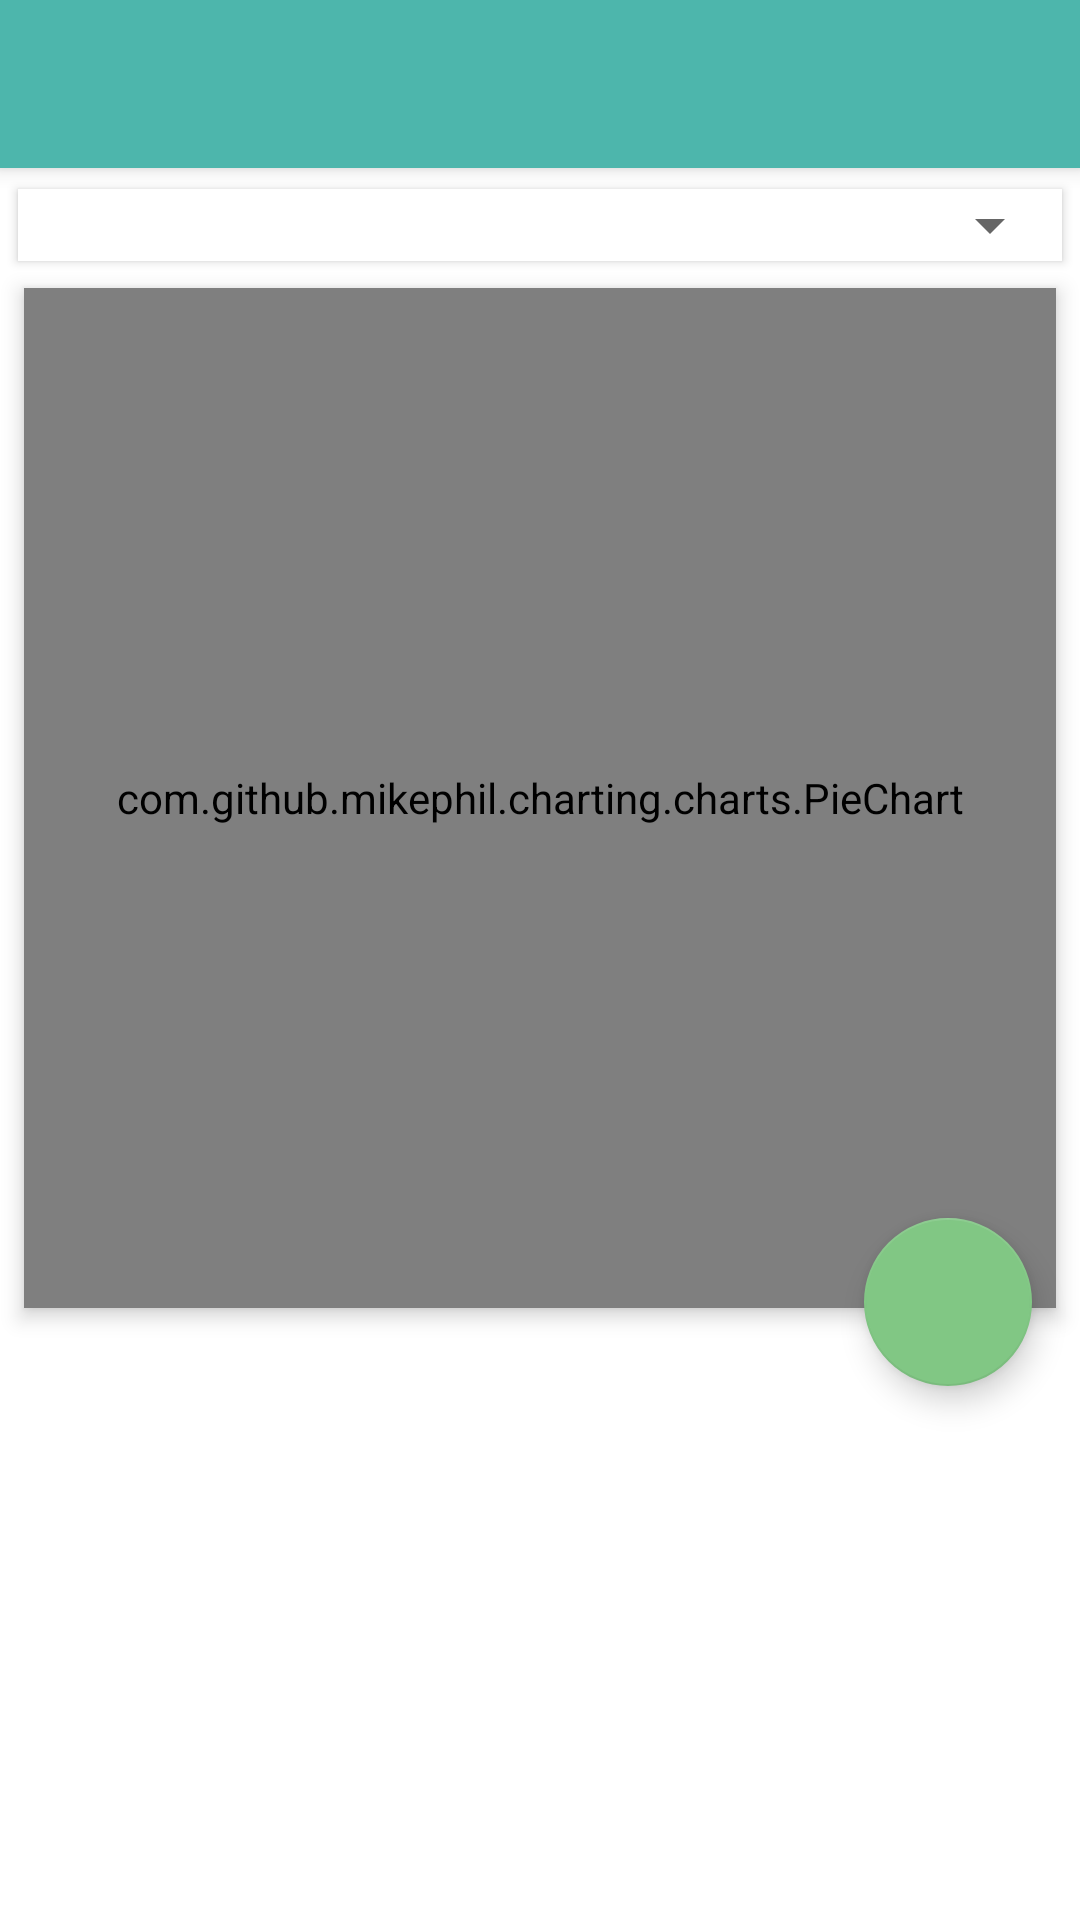

This screen was rendered from an Android layout file. Write that file and the resources it references.
<!-- AndroidManifest.xml: application theme AppTheme -->
<!-- res/layout/fragment_pie.xml -->
<?xml version="1.0" encoding="utf-8"?>
<androidx.coordinatorlayout.widget.CoordinatorLayout xmlns:android="http://schemas.android.com/apk/res/android"
    xmlns:app="http://schemas.android.com/apk/res-auto"
    xmlns:tools="http://schemas.android.com/tools"
    android:layout_width="match_parent"
    android:layout_height="match_parent"
    android:id="@+id/coordinator"
    tools:context=".fragments.PieFragment">

    <com.google.android.material.appbar.AppBarLayout
        android:id="@+id/appBarLayout"
        android:layout_width="match_parent"
        android:layout_height="wrap_content">

        <com.google.android.material.appbar.CollapsingToolbarLayout
            android:layout_width="match_parent"
            android:layout_height="match_parent"
            app:contentScrim="?attr/colorPrimary"
            app:expandedTitleGravity="top"
            app:layout_scrollFlags="scroll|exitUntilCollapsed|snap">

            <androidx.appcompat.widget.Toolbar
                android:id="@+id/toolbar"
                android:layout_width="match_parent"
                android:layout_height="?attr/actionBarSize"
                app:layout_collapseMode="pin">

                <TextView
                    android:id="@+id/toolbarTitle"
                    style="@style/TextAppearance.AppCompat.Widget.ActionBar.Title"
                    android:layout_width="match_parent"
                    android:layout_height="match_parent"
                    android:gravity="center_vertical" />
            </androidx.appcompat.widget.Toolbar>
        </com.google.android.material.appbar.CollapsingToolbarLayout>
    </com.google.android.material.appbar.AppBarLayout>

    <androidx.constraintlayout.widget.ConstraintLayout
        android:layout_width="match_parent"
        android:layout_height="match_parent"
        app:layout_behavior="@string/appbar_scrolling_view_behavior"
        tools:context=".fragments.PieFragment">


        <com.google.android.material.card.MaterialCardView
            android:id="@+id/cardSpinner"
            android:layout_width="0dp"
            android:layout_height="wrap_content"
            android:layout_marginTop="4dp"
            android:layout_marginEnd="4dp"
            android:layout_marginStart="4dp"
            app:cardElevation="2dp"
            app:cardUseCompatPadding="true"
            app:layout_constraintEnd_toEndOf="parent"
            app:layout_constraintStart_toStartOf="parent"
            app:layout_constraintTop_toTopOf="parent">

            <Spinner
                android:id="@+id/spinner"
                android:layout_width="match_parent"
                android:layout_height="wrap_content"
                app:layout_constraintEnd_toEndOf="parent"
                app:layout_constraintStart_toStartOf="parent"
                app:layout_constraintTop_toTopOf="parent" />
        </com.google.android.material.card.MaterialCardView>

        <com.google.android.material.card.MaterialCardView
            android:id="@+id/cardChart"
            android:layout_width="0dp"
            android:layout_height="0dp"
            android:layout_marginEnd="4dp"
            android:layout_marginStart="4dp"
            app:cardElevation="4dp"
            app:cardUseCompatPadding="true"
            app:layout_constraintDimensionRatio="1:1"
            app:layout_constraintEnd_toEndOf="parent"
            app:layout_constraintStart_toStartOf="parent"
            app:layout_constraintTop_toBottomOf="@+id/cardSpinner">

            <com.github.mikephil.charting.charts.PieChart
                android:id="@+id/chart"
                android:layout_width="match_parent"
                android:layout_height="match_parent"
                android:background="@android:color/transparent"/>
        </com.google.android.material.card.MaterialCardView>

        <com.google.android.material.floatingactionbutton.FloatingActionButton
            android:id="@+id/fab"
            android:layout_width="wrap_content"
            android:layout_height="wrap_content"
            android:layout_marginEnd="16dp"
            android:layout_marginBottom="16dp"
            app:layout_constraintBottom_toTopOf="@id/recyclerView"
            app:layout_constraintEnd_toEndOf="parent"
            app:layout_constraintTop_toBottomOf="@id/cardChart"
            app:srcCompat="@drawable/ic_baseline_add_24" />

        <androidx.recyclerview.widget.RecyclerView
            android:id="@+id/recyclerView"
            android:layout_width="0dp"
            android:layout_height="0dp"
            android:layout_marginEnd="4dp"
            android:layout_marginStart="4dp"
            app:layoutManager="androidx.recyclerview.widget.LinearLayoutManager"
            app:layout_constraintBottom_toBottomOf="parent"
            app:layout_constraintEnd_toEndOf="parent"
            app:layout_constraintStart_toStartOf="parent"
            app:layout_constraintTop_toBottomOf="@+id/cardChart"
            tools:listitem="@layout/adapter_part_pie" />

    </androidx.constraintlayout.widget.ConstraintLayout>
</androidx.coordinatorlayout.widget.CoordinatorLayout>
<!-- res/layout/adapter_part_pie.xml (included above) -->
<?xml version="1.0" encoding="utf-8"?>
<com.google.android.material.card.MaterialCardView xmlns:android="http://schemas.android.com/apk/res/android"
    xmlns:app="http://schemas.android.com/apk/res-auto"
    xmlns:tools="http://schemas.android.com/tools"
    android:layout_width="match_parent"
    android:layout_height="wrap_content"
    app:cardElevation="2dp"
    android:checkable="true"
    android:clickable="true"
    android:focusable="true"
    app:checkedIcon="@drawable/ic_baseline_check_circle_24"
    app:checkedIconTint="@color/color1"
    style="@style/Widget.BudgetManager.MaterialCardViewStyle.Checkable"
    android:background="@android:color/transparent"
    app:cardUseCompatPadding="true">

    <androidx.constraintlayout.widget.ConstraintLayout
        android:layout_width="match_parent"
        android:layout_height="wrap_content">

        <ImageView
            android:id="@+id/color"
            android:layout_width="0dp"
            android:layout_height="0dp"
            android:layout_marginStart="8dp"
            android:layout_marginTop="12dp"
            android:layout_marginBottom="12dp"
            app:layout_constraintBottom_toBottomOf="parent"
            app:layout_constraintDimensionRatio="w,1:1"
            app:layout_constraintStart_toStartOf="parent"
            app:layout_constraintTop_toTopOf="parent"
            app:srcCompat="@drawable/generic_circle_drawable" />

        <androidx.appcompat.widget.AppCompatSeekBar
            android:id="@+id/slider"
            android:layout_width="0dp"
            android:layout_height="wrap_content"
            android:layout_marginTop="12dp"
            android:layout_marginEnd="8dp"
            android:layout_marginBottom="12dp"
            app:layout_constraintBottom_toBottomOf="parent"
            app:layout_constraintEnd_toStartOf="@id/dragHook"
            app:layout_constraintStart_toStartOf="@+id/name"
            app:layout_constraintTop_toBottomOf="@+id/name" />

        <ImageView
            android:layout_width="wrap_content"
            android:layout_height="0dp"
            android:id="@+id/dragHook"
            android:padding="8dp"
            app:srcCompat="@drawable/ic_baseline_drag_indicator_24"
            app:layout_constraintEnd_toEndOf="parent"
            app:layout_constraintTop_toTopOf="parent"
            app:layout_constraintBottom_toBottomOf="parent" />

        <TextView
            android:id="@+id/name"
            android:layout_width="wrap_content"
            android:layout_height="wrap_content"
            android:layout_marginStart="16dp"
            android:layout_marginTop="8dp"
            android:text="TextView"
            app:layout_constraintStart_toEndOf="@+id/color"
            app:layout_constraintTop_toTopOf="parent" />

        <TextView
            android:id="@+id/percent"
            android:layout_width="0dp"
            android:layout_height="wrap_content"
            android:text="TextView"
            android:textAlignment="center"
            app:layout_constraintEnd_toEndOf="@id/color"
            app:layout_constraintBottom_toBottomOf="@id/color"
            app:layout_constraintStart_toStartOf="@id/color"
            app:layout_constraintTop_toTopOf="@id/color" />

    </androidx.constraintlayout.widget.ConstraintLayout>
</com.google.android.material.card.MaterialCardView>
<!-- resources referenced by this layout -->
<resources>
  <color name="color1">#3182bd</color>
  <style name="Widget.BudgetManager.MaterialCardViewStyle.Checkable" parent="Widget.MaterialComponents.CardView">
          <item name="cardBackgroundColor">@color/selector_card_view_colors</item>
          <item name="colorPrimary">@color/md_blue_200</item>
      </style>
  <color name="colorPrimary">#4db6ac</color>
  <color name="colorSecondary">#81c784</color>
  <color name="colorPrimaryDark">#00867d</color>
  <color name="colorPrimaryVariant">#82e9de</color>
  <color name="colorSecondaryVariant">#b2fab4</color>
  <style name="Widget.BudgetManager.TextInput" parent="Widget.MaterialComponents.TextInputLayout.FilledBox">
          <item name="boxBackgroundColor">@android:color/transparent</item>
          <item name="colorOnSurface">@android:color/transparent</item>
      </style>
  <style name="ThemeOverlay.BudgetManager.MaterialAlertDialog" parent="ThemeOverlay.MaterialComponents.MaterialAlertDialog">
          <item name="colorSurface">@color/md_white_1000</item>
      </style>
  <style name="Widget.BudgetManager.SeekBar" parent="Widget.AppCompat.SeekBar">
          <item name="android:progressDrawable"> @drawable/seekbar_progress</item>
          <item name="android:thumb"> @drawable/seekbar_thumb</item>
          <item name="splitTrack">false</item>
          <item name="android:splitTrack">false</item>
      </style>
  <!-- drawable seekbar_progress (drawable) -->
  <layer-list xmlns:android="http://schemas.android.com/apk/res/android" >
  
      <item android:id="@android:id/background">
          <shape android:shape="line">
              <stroke android:color="@color/md_grey_300"
                  android:width="4dp"/>
          </shape>
      </item>
  
      <item >
          <scale
              android:scaleWidth="100%" >
              <shape android:shape="line">
                  <corners android:radius="20dp"/>
                  <stroke android:color="@color/md_grey_300"
                      android:width="4dp"/>
              </shape>
          </scale>
      </item>
  
      <item android:id="@android:id/progress">
          <scale
              android:scaleWidth="100%" >
              <shape android:shape="line">
                  <corners android:radius="20dp"/>
                  <stroke android:color="@color/colorSecondary"
                      android:width="4dp" />
              </shape>
          </scale>
      </item>
  
  </layer-list>
  <!-- drawable seekbar_thumb (drawable) -->
  <?xml version="1.0" encoding="UTF-8"?>
  <shape xmlns:android="http://schemas.android.com/apk/res/android"
      android:shape="oval" >
  
      <solid
          android:color="@color/colorSecondary" />
  
      <size
          android:height="24dp"
          android:width="24dp" />
  
  </shape>
</resources>
